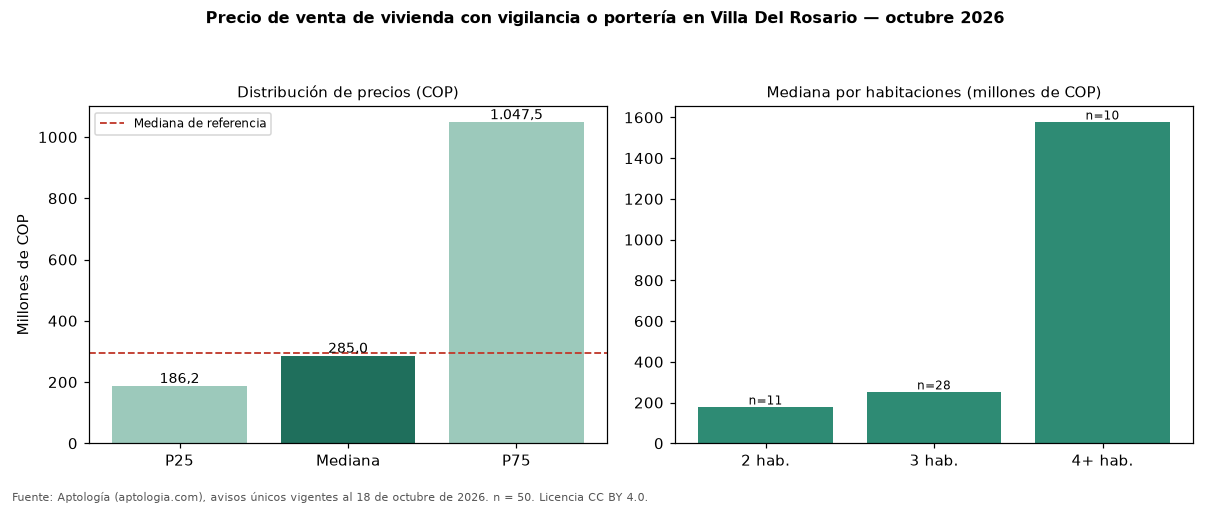

Data behind this chart, as committed beside it:
seccion, metrica, valor_cop, n
precio, p25, 186250000, 50
precio, mediana, 285000000, 50
precio, p75, 1047500000, 50
cop_por_m2, p25, 3000000, 50
cop_por_m2, mediana, 3576026, 50
cop_por_m2, p75, 5454545, 50
area, area_mediana_m2, 72.8, 50
habitaciones, 2, 176000000, 11
habitaciones, 3, 250000000, 28
habitaciones, 4+, 1575000000, 10
administracion, mediana, 207536, 41
estrato, moda, 3, 
parqueadero, porcentaje_con_parqueadero, 94.0, 50
referencia, mediana_referencia, 295000000, 72
referencia, mediana_cop_por_m2_referencia, 3452621, 72
